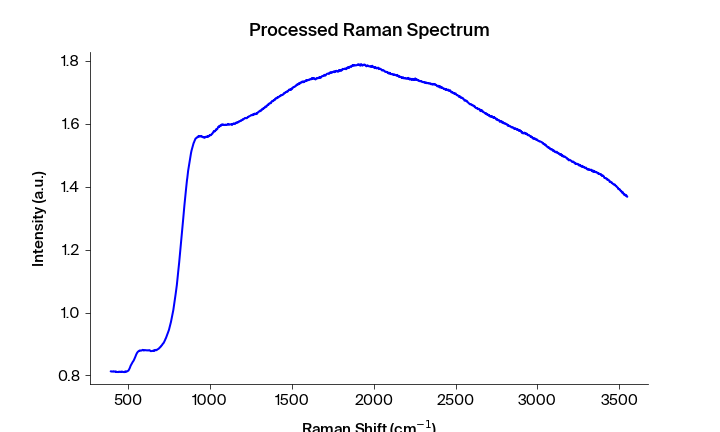

Data behind this chart, as committed beside it:
Pixels #, Intensity (a.u.), Wavelength (nm), Raman shift (cm-1), Raman shift (cm-1) adjusted, Filtered Intensity (a.u.), Baselined Filtered Intensity (a.u.)
0.0, 0.813, 543.3, 392.2, 394, 0.8123, -0.03779
1.0, 0.8129, 543.4, 394.1, 395.9, 0.8125, -0.03758
2.0, 0.8123, 543.4, 395.9, 397.7, 0.8125, -0.03758
3.0, 0.8125, 543.5, 397.8, 399.6, 0.8125, -0.03761
4.0, 0.8122, 543.6, 399.7, 401.4, 0.8124, -0.03769
5.0, 0.8125, 543.6, 401.5, 403.3, 0.8124, -0.03769
6.0, 0.8124, 543.7, 403.4, 405.1, 0.8124, -0.03769
7.0, 0.8124, 543.7, 405.3, 407, 0.8124, -0.03769
8.0, 0.8128, 543.8, 407.1, 408.9, 0.8124, -0.03769
9.0, 0.8122, 543.8, 409, 410.7, 0.8125, -0.03765
10.0, 0.8127, 543.9, 410.8, 412.6, 0.8127, -0.03736
11.0, 0.8125, 543.9, 412.7, 414.4, 0.8125, -0.03765
12.0, 0.8128, 544, 414.6, 416.3, 0.8125, -0.03765
13.0, 0.8123, 544.1, 416.4, 418.1, 0.8123, -0.03777
14.0, 0.8118, 544.1, 418.3, 420, 0.8118, -0.03826
15.0, 0.8113, 544.2, 420.1, 421.9, 0.8118, -0.03826
16.0, 0.8112, 544.2, 422, 423.7, 0.8118, -0.03826
17.0, 0.8126, 544.3, 423.8, 425.6, 0.8119, -0.03816
18.0, 0.812, 544.3, 425.7, 427.4, 0.8119, -0.03816
19.0, 0.8119, 544.4, 427.6, 429.3, 0.8119, -0.03816
20.0, 0.8107, 544.4, 429.4, 431.1, 0.811, -0.03912
21.0, 0.811, 544.5, 431.3, 433, 0.8108, -0.03931
22.0, 0.8108, 544.5, 433.1, 434.8, 0.8107, -0.03941
23.0, 0.8105, 544.6, 435, 436.7, 0.8106, -0.03955
24.0, 0.8104, 544.7, 436.8, 438.5, 0.8106, -0.03955
25.0, 0.8106, 544.7, 438.7, 440.4, 0.8106, -0.03955
26.0, 0.8112, 544.8, 440.5, 442.2, 0.8112, -0.03894
27.0, 0.8119, 544.8, 442.4, 444.1, 0.8112, -0.0389
28.0, 0.8112, 544.9, 444.2, 445.9, 0.8115, -0.03861
29.0, 0.8115, 544.9, 446.1, 447.8, 0.8116, -0.03854
30.0, 0.8116, 545, 447.9, 449.6, 0.8116, -0.03854
31.0, 0.8116, 545, 449.8, 451.5, 0.8116, -0.03854
32.0, 0.8117, 545.1, 451.6, 453.3, 0.8116, -0.03854
33.0, 0.8107, 545.2, 453.5, 455.2, 0.8115, -0.03861
34.0, 0.8115, 545.2, 455.3, 457, 0.8115, -0.03861
35.0, 0.8115, 545.3, 457.2, 458.9, 0.8115, -0.03866
36.0, 0.8121, 545.3, 459, 460.7, 0.8115, -0.03862
37.0, 0.8114, 545.4, 460.9, 462.6, 0.8115, -0.03866
38.0, 0.8118, 545.4, 462.7, 464.4, 0.8116, -0.0385
39.0, 0.8113, 545.5, 464.6, 466.3, 0.8114, -0.03869
40.0, 0.8116, 545.5, 466.4, 468.1, 0.8113, -0.03885
41.0, 0.8111, 545.6, 468.3, 470, 0.8111, -0.039
42.0, 0.8107, 545.6, 470.1, 471.8, 0.8108, -0.03929
43.0, 0.8108, 545.7, 472, 473.6, 0.8107, -0.03942
44.0, 0.8107, 545.8, 473.8, 475.5, 0.8107, -0.03947
45.0, 0.8105, 545.8, 475.7, 477.3, 0.8107, -0.03942
46.0, 0.8106, 545.9, 477.5, 479.2, 0.8107, -0.03943
47.0, 0.8118, 545.9, 479.4, 481, 0.8118, -0.03833
48.0, 0.813, 546, 481.2, 482.9, 0.8125, -0.03764
49.0, 0.8128, 546, 483.1, 484.7, 0.8125, -0.03764
50.0, 0.8125, 546.1, 484.9, 486.6, 0.8125, -0.03765
51.0, 0.8113, 546.1, 486.7, 488.4, 0.8118, -0.03832
52.0, 0.8117, 546.2, 488.6, 490.2, 0.8118, -0.03833
53.0, 0.8118, 546.3, 490.4, 492.1, 0.8118, -0.03833
54.0, 0.8125, 546.3, 492.3, 493.9, 0.8125, -0.03766
55.0, 0.8133, 546.4, 494.1, 495.8, 0.8133, -0.03691
56.0, 0.814, 546.4, 496, 497.6, 0.814, -0.03612
57.0, 0.8145, 546.5, 497.8, 499.4, 0.8145, -0.03566
58.0, 0.8148, 546.5, 499.6, 501.3, 0.8148, -0.03535
59.0, 0.8159, 546.6, 501.5, 503.1, 0.8159, -0.0343
... 1,988 more rows
